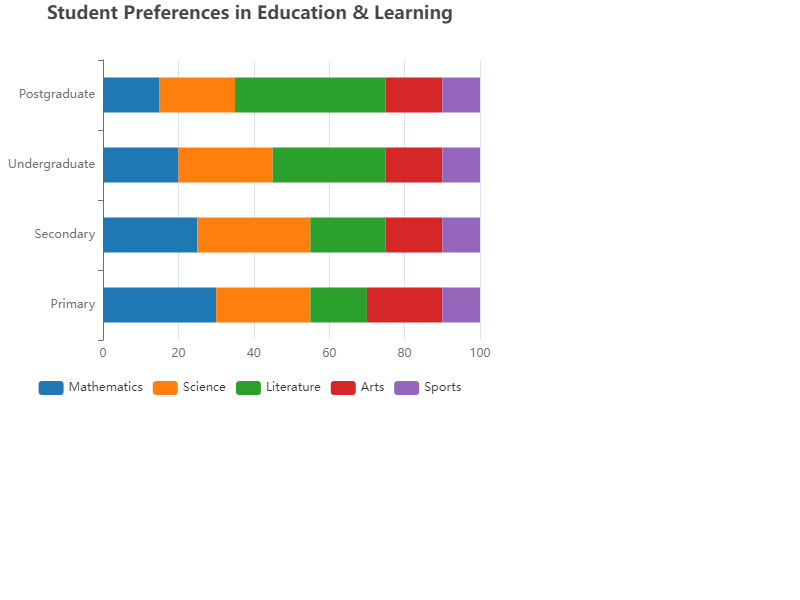

The table this chart was drawn from, first rows:
Level, Mathematics, Science, Literature, Arts, Sports
Primary, 30, 25, 15, 20, 10
Secondary, 25, 30, 20, 15, 10
Undergraduate, 20, 25, 30, 15, 10
Postgraduate, 15, 20, 40, 15, 10
